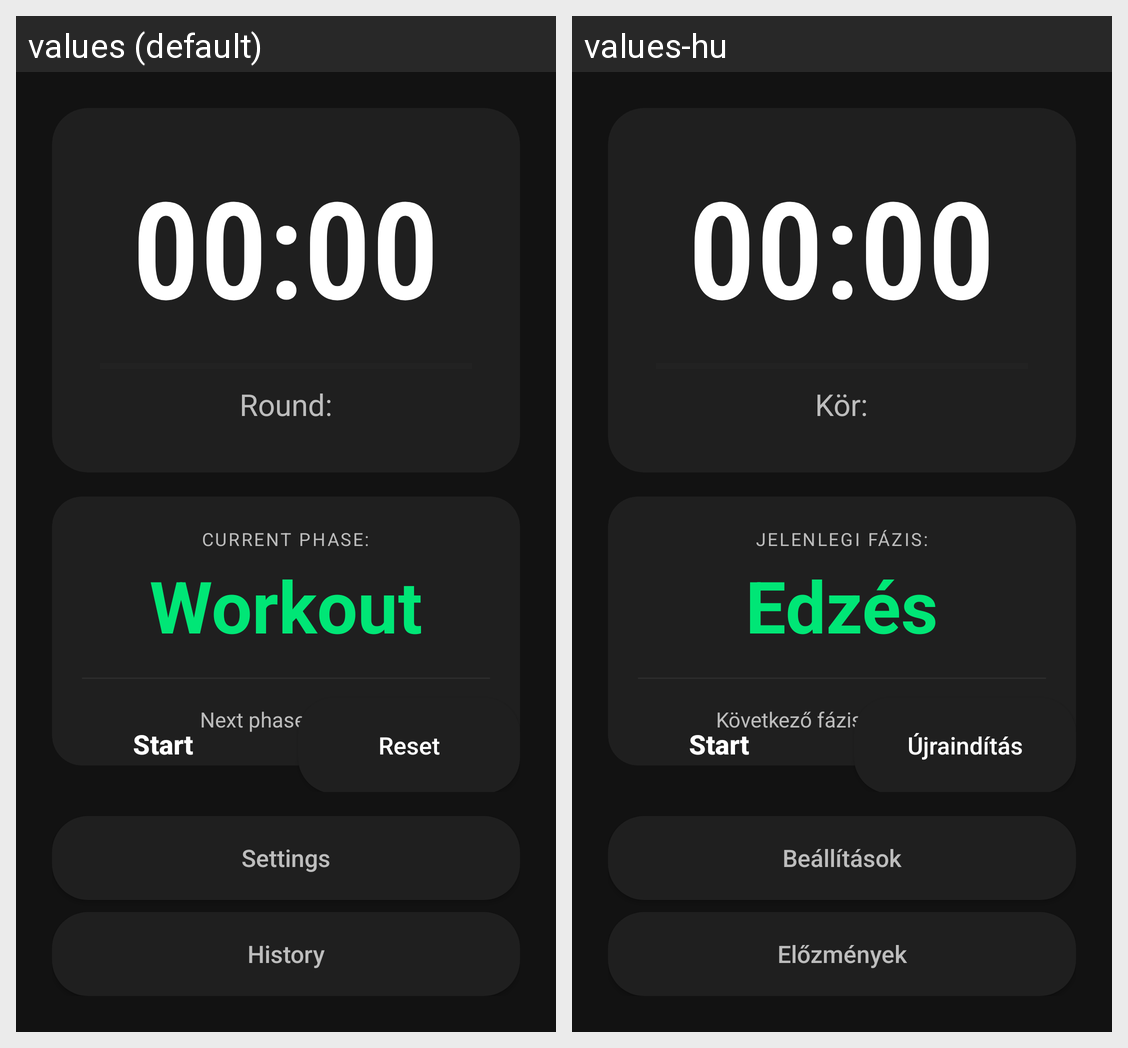

Here is an Android app screen in its default locale and in the app's own translations. Write out the translated-string differences for the strings that appear on this screen.
Android screen res/layout/activity_main.xml rendered under 2 locales, left to right: values (default), values-hu. Device: Nexus 5 (rendered at 1080×1920; each locale shown at half size, 540×960, under a caption strip naming it); theme Theme.WorkoutTimer.
Strings drawn on this screen, with the default value and each locale's value (text and hints the layout hard-codes, and strings that could not be matched under every locale, appear in the picture but are not listed):

round
  values: Round:
  values-hu: Kör:

current_phase
  values: Current phase:
  values-hu: Jelenlegi fázis:

workout
  values: Workout
  values-hu: Edzés

next_phase
  values: Next phase:
  values-hu: Következő fázis:

start
  values: Start
  values-hu: Start

reset
  values: Reset
  values-hu: Újraindítás

settings
  values: Settings
  values-hu: Beállítások

history
  values: History
  values-hu: Előzmények
